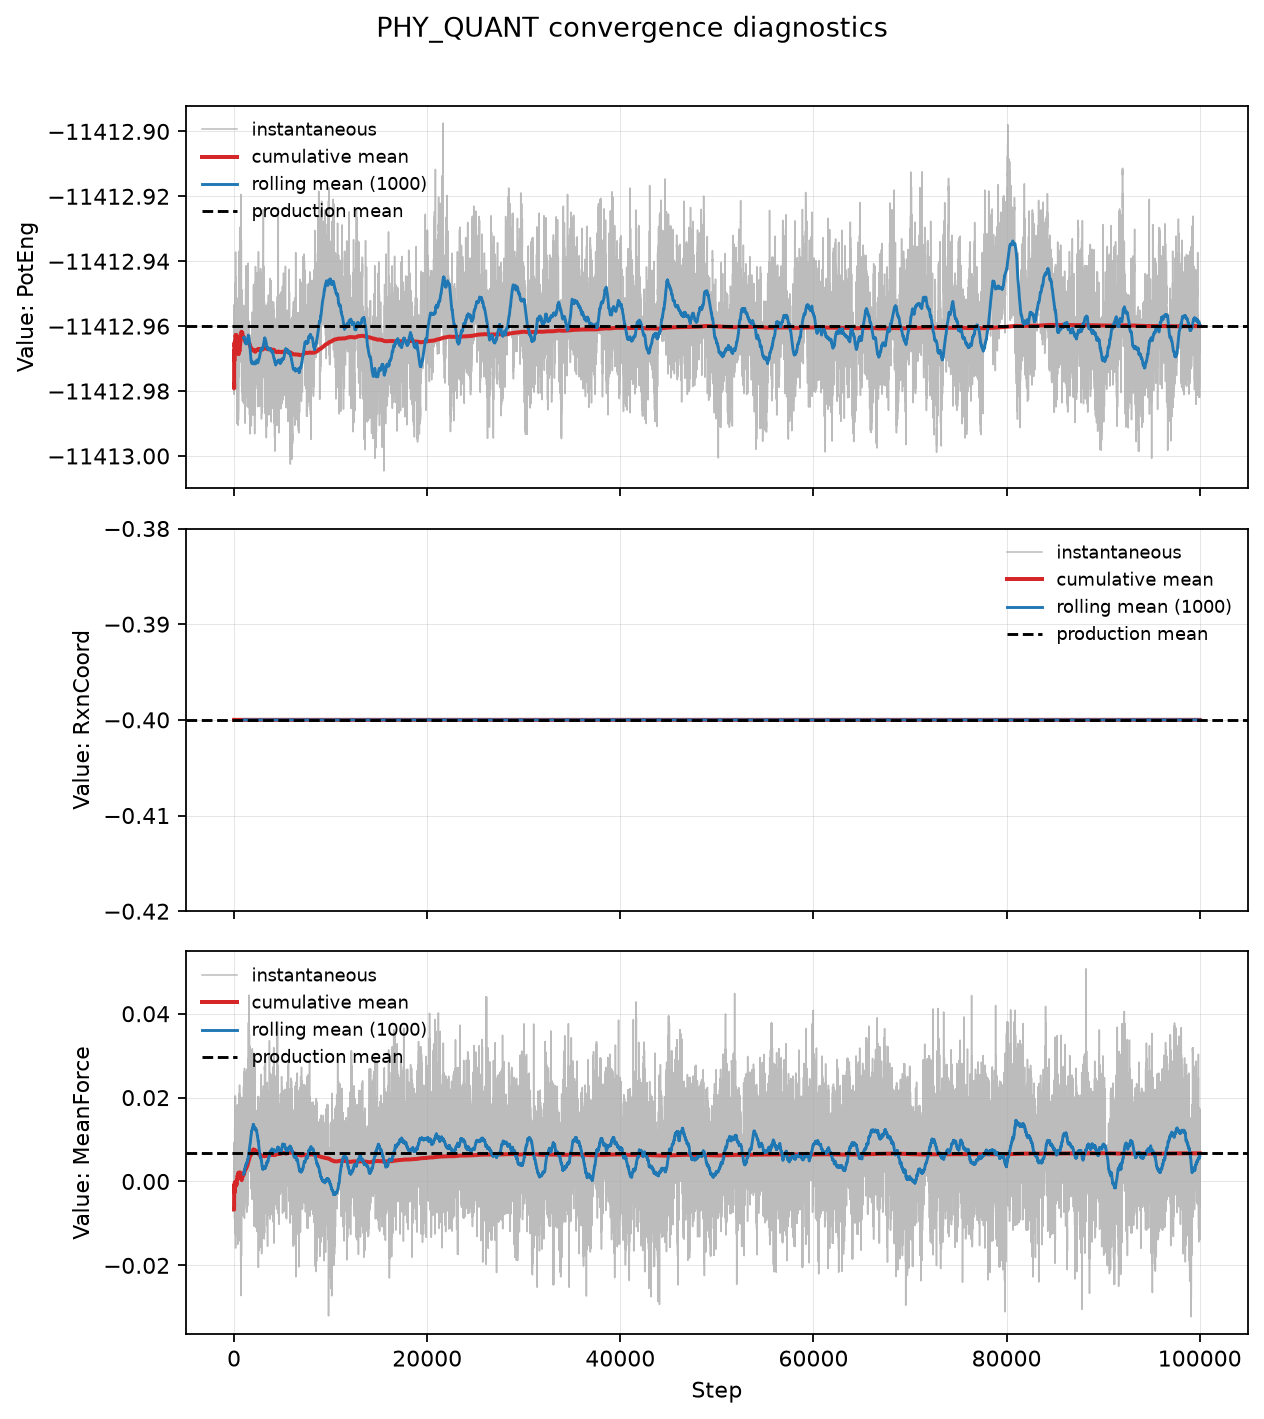

The table this chart was drawn from, first rows:
column, total_samples, used_samples, equilibration_index_zero_based, equilibration_step, mean, std, sem, final_cumulative_mean, auto_status, auto_reason
PotEng, 99999, 99999, 0, 0.0, -11413, 0.01318, 4.168923671625027e-05, -11413, SUGGESTED, first stable candidate at fraction=0.000…
RxnCoord, 99999, 99999, 0, 0.0, -0.4, 5.55114287918713e-17, 1.7554342887190104e-19, -0.4, SUGGESTED, first stable candidate at fraction=0.000…
MeanForce, 99999, 99999, 0, 0.0, 0.006724, 0.009564, 3.0243469594617893e-05, 0.006724, SUGGESTED, first stable candidate at fraction=0.000…
